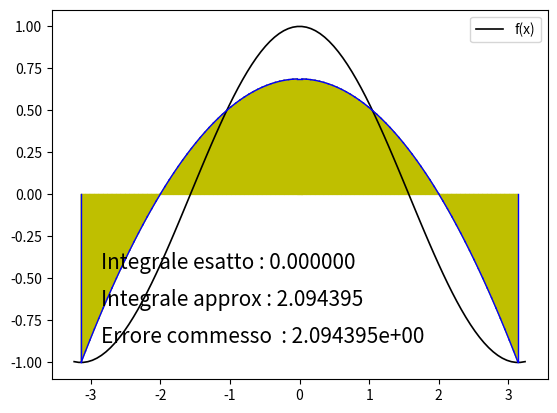

Here is the Python script that generated this plot:
# -*- coding: utf-8 -*-
"""
Created on Mon Jan 26 20:20:35 2015

[redacted]
"""

from math import *
import numpy as np
import matplotlib.pyplot as plt


def diffDiv(x,y):
#grado Polinomio
    n=len(x)-1
#differenze divise
    d= np.copy(y)
    for j in range (1,n+1):
        for i in range (n,j-1,-1):
            d[i]=(d[i]-d[i-1])/(x[i]-x[i-j])
    return d


def calcNewton(x,xn,d):
#grado del polinomio
    n=len(xn)-1
#Polinomio di Newton
    p=d[n]
    for i in range (n-1,-1,-1):
        p=d[i]+(x-xn[i])*p
    return p


# Definizione funzione da integrare
def f(x):
    y = cos(x)
    return y

# Definizione della primitiva
def F(x):
    y = sin(x)
    return y


# Integrazione di una funzione mediante la formula di Simpson
# Definizione dell'intervallo di integrazione
a = -np.pi ; b = np.pi

# Calcolo formula di Simpson
c=(b+a)/2
fa = f(a) ; fb = f(b);fc=f(c)
S = (fa + fb + (4*fc))*((b-a)/6)


#CALCOLO FUNZIONE DI SIMPSON TRAMITE NEWTON
simpsonx=np.linspace(a,b,4)
simpsony=[f(simpsonx[i]) for i in range (0,4)]
differenze=diffDiv(simpsonx,simpsony)
r=np.linspace(a,b,100)
g = np.zeros(len(r))
for i in range(len(r)):
    check_nodi = abs(r[i] - simpsonx) < 1.0e-14
    if True in check_nodi:
        temp = np.where(check_nodi == True)
        i_nodo = temp[0][0]
        g[i] = simpsony[i_nodo]
    else:
        g[i] = calcNewton(r[i],simpsonx,differenze)




# Calcolo integrale mediante primitiva
Fa = F(a) ; Fb = F(b)
I = Fb - Fa

# Calcolo dell'errore
Errore = abs(I-S)

# Visualizzazione dei risultati
print('\n\nIntervallo [%f %f] ' % (a,b))
print('Integrale esatto : %f ' % I)
print('Integrale approx : %f ' % S)
print('Errore commesso  : %e\n' % Errore)

# Visualizzazione grafica dei risultati
x = np.linspace(a-0.1,b+0.1,100)
y = [f(xx) for xx in x]
fig = plt.figure(1)
ax = fig.add_subplot(111)
plt.plot(x,y,'k-',linewidth=1.2,label='f(x)')
#GRAFICO SIMPSON
plt.plot([r[0],r[0]],[0,g[0]],'b-', linewidth=1.0)
for i in range (0,len(r)-1):
    plt.plot([r[i],r[i+1]],[g[i],g[i+1]],'b-', linewidth=1.0)
plt.plot([r[len(r)-1],r[len(r)-1]],[g[len(g)-1],0],'b-', linewidth=1.0)
#RIEMPIMENTO GRAFICO SIMPSON
for i in range (0,len(r)-1):
    plt.fill([r[i],r[i],r[i+1],r[i+1],r[i]],[0,g[i],g[i+1],0,0],color='y')
#plt.fill([a,a,b,b,a],[0,fa,fb,0,0],color='y')
stringa = 'Integrale esatto : %f ' % I
plt.text(0.1,0.3,stringa,fontsize=15,transform=ax.transAxes)
stringa = 'Integrale approx : %f ' % S
plt.text(0.1,0.2,stringa,fontsize=15,transform=ax.transAxes)
stringa = 'Errore commesso  : %e ' % Errore
plt.text(0.1,0.1,stringa,fontsize=15,transform=ax.transAxes)
plt.legend()
plt.show()

